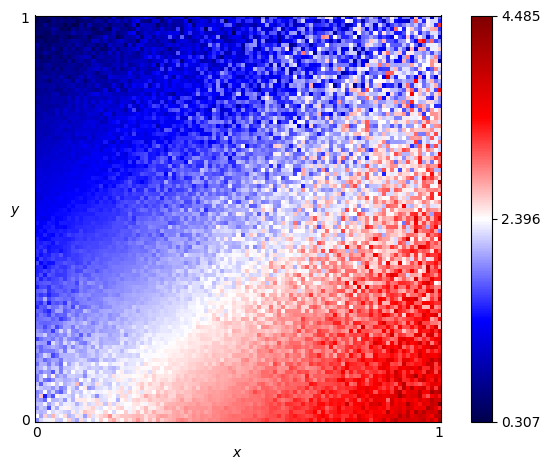

The table this chart was drawn from, first rows:
x, y, score
0.0, 0.0, 1.911
0.0, 0.01, 2.385
0.0, 0.02, 2.153
0.0, 0.03, 1.964
0.0, 0.04, 2.132
0.0, 0.05, 2.029
0.0, 0.06, 1.933
0.0, 0.07, 1.896
0.0, 0.08, 2.242
0.0, 0.09, 2.14
0.0, 0.1, 1.853
0.0, 0.11, 1.852
0.0, 0.12, 2
0.0, 0.13, 1.993
0.0, 0.14, 1.804
0.0, 0.15, 1.953
0.0, 0.16, 1.827
0.0, 0.17, 1.977
0.0, 0.18, 1.867
0.0, 0.19, 2.034
0.0, 0.2, 1.618
0.0, 0.21, 2.029
0.0, 0.22, 1.966
0.0, 0.23, 1.833
0.0, 0.24, 1.826
0.0, 0.25, 1.762
0.0, 0.26, 1.682
0.0, 0.27, 1.773
0.0, 0.28, 1.523
0.0, 0.29, 1.622
0.0, 0.3, 1.75
0.0, 0.31, 1.67
0.0, 0.32, 1.734
0.0, 0.33, 1.466
0.0, 0.34, 1.62
0.0, 0.35, 1.69
0.0, 0.36, 1.51
0.0, 0.37, 1.477
0.0, 0.38, 1.491
0.0, 0.39, 1.657
0.0, 0.4, 1.384
0.0, 0.41, 1.525
0.0, 0.42, 1.539
0.0, 0.43, 1.48
0.0, 0.44, 1.491
0.0, 0.45, 1.467
0.0, 0.46, 1.384
0.0, 0.47, 1.329
0.0, 0.48, 1.321
0.0, 0.49, 1.406
0.0, 0.5, 1.34
0.0, 0.51, 1.271
0.0, 0.52, 1.236
0.0, 0.53, 1.265
0.0, 0.54, 1.206
0.0, 0.55, 1.148
0.0, 0.56, 1.143
0.0, 0.57, 1.241
0.0, 0.58, 1.181
0.0, 0.59, 1.146
... 10,141 more rows
